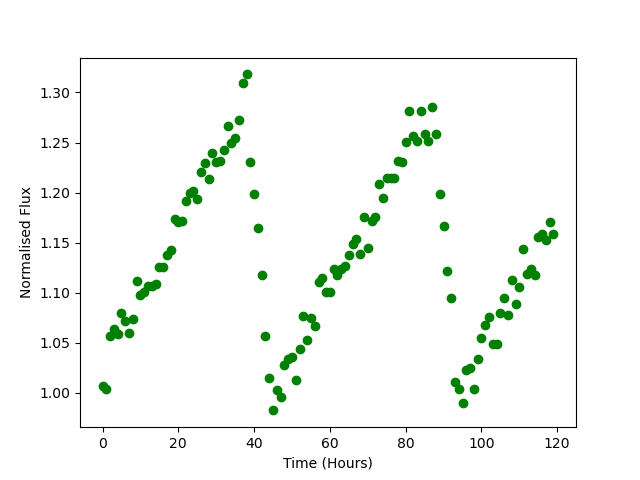

Values plotted in this chart, from the file beside it:
Time, Flux
0.0, 1.007
1.0, 1.004
2.0, 1.057
3.0, 1.064
4.0, 1.059
5.0, 1.08
6.0, 1.072
7.0, 1.06
8.0, 1.074
9.0, 1.112
10.0, 1.098
11.0, 1.101
12.0, 1.107
13.0, 1.107
14.0, 1.109
15.0, 1.126
16.0, 1.125
17.0, 1.137
18.0, 1.143
19.0, 1.174
20.0, 1.171
21.0, 1.172
22.0, 1.192
23.0, 1.2
24.0, 1.201
25.0, 1.194
26.0, 1.221
27.0, 1.229
28.0, 1.214
29.0, 1.239
30.0, 1.231
31.0, 1.231
32.0, 1.242
33.0, 1.267
34.0, 1.249
35.0, 1.254
36.0, 1.272
37.0, 1.309
38.0, 1.318
39.0, 1.231
40.0, 1.198
41.0, 1.165
42.0, 1.118
43.0, 1.057
44.0, 1.015
45.0, 0.9825
46.0, 1.003
47.0, 0.9961
48.0, 1.028
49.0, 1.034
50.0, 1.035
51.0, 1.013
52.0, 1.044
53.0, 1.077
54.0, 1.052
55.0, 1.075
56.0, 1.067
57.0, 1.111
58.0, 1.115
59.0, 1.101
... 60 more rows
